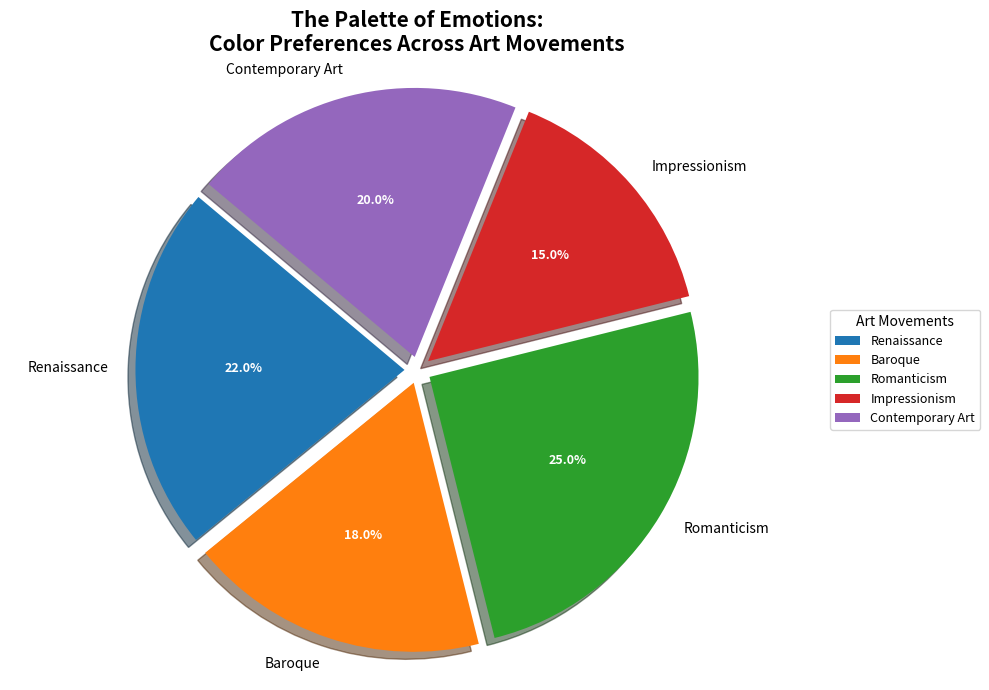

The script that saved this image:
import matplotlib.pyplot as plt

art_movements = ['Renaissance', 'Baroque', 'Romanticism', 'Impressionism', 'Contemporary Art']
color_usage = [22, 18, 25, 15, 20]

fig, ax = plt.subplots(figsize=(10, 7))
wedges, texts, autotexts = ax.pie(color_usage, labels=art_movements, autopct='%1.1f%%',
                                  startangle=140, shadow=True, explode=(0.05, 0.05, 0.05, 0.05, 0.05))

plt.setp(autotexts, size=9, weight='bold', color='white')

plt.title("The Palette of Emotions:\nColor Preferences Across Art Movements", fontsize=15, fontweight='bold')

ax.axis('equal')

ax.legend(wedges, [f'{movement}' for movement in art_movements],
          title="Art Movements", loc="center left", bbox_to_anchor=(1, 0, 0.5, 1), fontsize=9)

plt.tight_layout()
plt.show()
